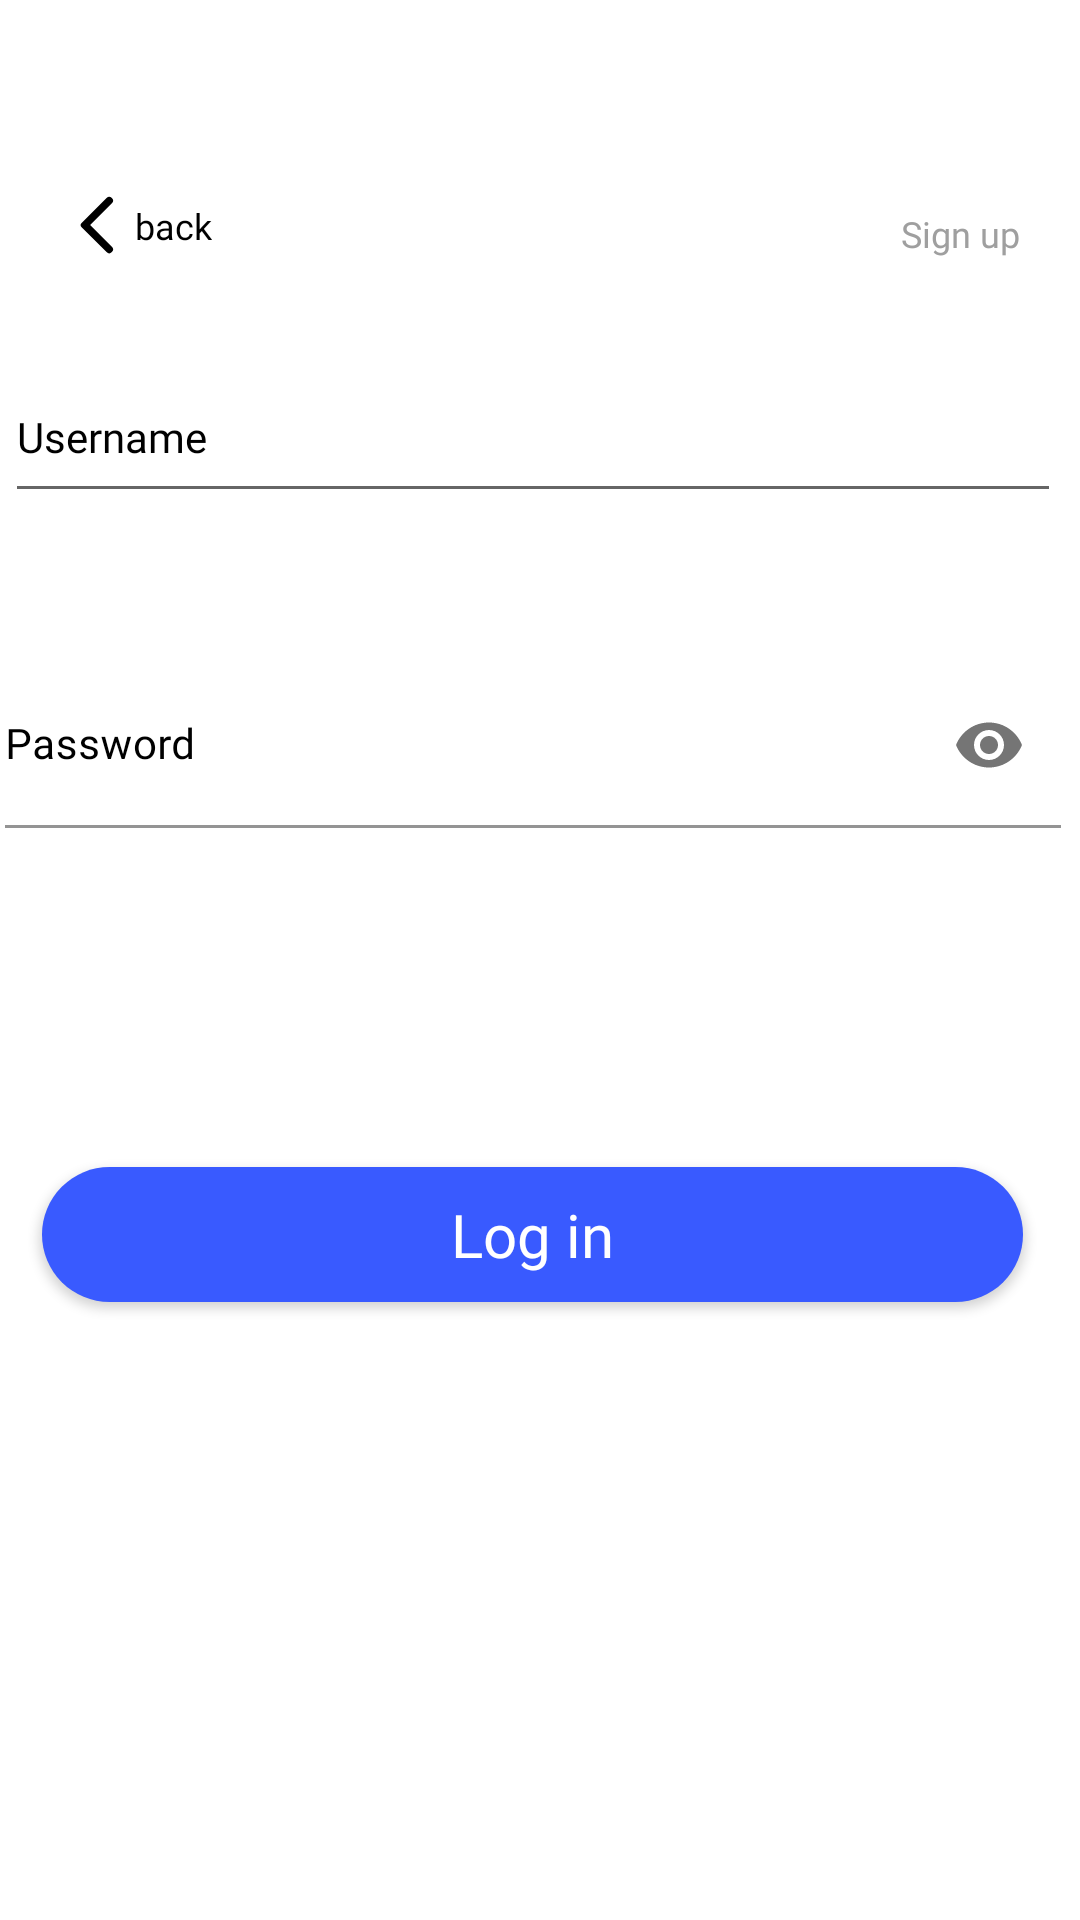

Android layout source for this screen:
<!-- AndroidManifest.xml: application theme Theme.Superhero.Splash -->
<!-- res/layout/login_screen.xml -->
<?xml version="1.0" encoding="utf-8"?>
<androidx.constraintlayout.widget.ConstraintLayout xmlns:android="http://schemas.android.com/apk/res/android"
    xmlns:app="http://schemas.android.com/apk/res-auto"
    xmlns:tools="http://schemas.android.com/tools"
    android:layout_width="match_parent"
    android:layout_height="match_parent"
    android:background="@color/white">

    <androidx.constraintlayout.widget.Guideline
        android:id="@+id/guidelineTop"
        android:layout_width="wrap_content"
        android:layout_height="wrap_content"
        android:orientation="horizontal"
        app:layout_constraintGuide_begin="29dp" />

    <androidx.constraintlayout.widget.Guideline
        android:id="@+id/gdStart"
        android:layout_width="wrap_content"
        android:layout_height="wrap_content"
        android:orientation="vertical"
        app:layout_constraintGuide_begin="15dp" />

    <androidx.constraintlayout.widget.Guideline
        android:id="@+id/gdEnd"
        android:layout_width="wrap_content"
        android:layout_height="wrap_content"
        android:orientation="vertical"
        app:layout_constraintGuide_end="20dp" />


    <androidx.appcompat.widget.AppCompatImageButton
        android:id="@+id/backButton"
        style="@style/backButton"
        app:layout_constraintBottom_toTopOf="@+id/userNameInput"
        app:layout_constraintStart_toStartOf="@+id/gdStart"
        app:layout_constraintTop_toTopOf="@+id/guidelineTop"
        app:layout_constraintVertical_bias="0.0"
        app:srcCompat="@drawable/ic_round_arrow_back" />

    <androidx.appcompat.widget.AppCompatTextView
        android:id="@+id/backButtonText"
        style="@style/backButtonText"
        app:layout_constraintBottom_toTopOf="@+id/userNameInput"
        app:layout_constraintStart_toStartOf="@+id/gdStart"
        app:layout_constraintTop_toTopOf="@+id/guidelineTop"
        android:paddingStart="30dp"
        android:text="@string/back_button"
        tools:layout_editor_absoluteX="53dp"
        tools:layout_editor_absoluteY="63dp" />

    <androidx.appcompat.widget.AppCompatEditText
        android:id="@+id/userNameInput"
        style="@style/username"
        android:layout_width="352dp"
        android:layout_height="50dp"
        android:layout_marginTop="92dp"
        android:hint="@string/username_login_screen"
        app:layout_constraintEnd_toStartOf="@+id/gdEnd"
        app:layout_constraintStart_toEndOf="@+id/gdStart"
        app:layout_constraintTop_toTopOf="@+id/guidelineTop" />

    <com.google.android.material.textfield.TextInputLayout
        android:id="@+id/textInputLayout"
        android:layout_width="352dp"
        android:layout_height="55dp"
        android:hint="@string/password_hint"
        android:textColorHint="@color/black"
        app:layout_constraintEnd_toStartOf="@+id/gdEnd"
        app:layout_constraintStart_toEndOf="@+id/gdStart"
        app:layout_constraintTop_toBottomOf="@+id/userNameInput"
        android:layout_marginTop="50dp"
        app:passwordToggleEnabled="true">

        <com.google.android.material.textfield.TextInputEditText
            android:id="@+id/passwordInput"
            style="@style/passwordChild"
            tools:layout_editor_absoluteX="33dp"
            tools:layout_editor_absoluteY="242dp" />

    </com.google.android.material.textfield.TextInputLayout>


    <androidx.appcompat.widget.AppCompatButton
        android:id="@+id/logInButton"
        style="@style/LoginButton"
        android:layout_marginBottom="20dp"
        android:text="@string/log_in"
        app:layout_constraintBottom_toTopOf="@+id/guideline2"
        app:layout_constraintEnd_toStartOf="@+id/gdEnd"
        app:layout_constraintStart_toEndOf="@+id/gdStart" />

    <androidx.appcompat.widget.AppCompatTextView
        android:id="@+id/registrationButton"
        style="@style/signUp"
        android:layout_marginBottom="34dp"
        android:text="@string/sign_up_login_screen"
        app:layout_constraintBottom_toTopOf="@+id/userNameInput"
        app:layout_constraintEnd_toStartOf="@+id/gdEnd"
        app:layout_constraintTop_toTopOf="@+id/guidelineTop"
        app:layout_constraintVertical_bias="0.973" />

    <androidx.constraintlayout.widget.Guideline
        android:id="@+id/guideline2"
        android:layout_width="wrap_content"
        android:layout_height="wrap_content"
        android:orientation="horizontal"
        app:layout_constraintGuide_begin="454dp" />


</androidx.constraintlayout.widget.ConstraintLayout>
<!-- resources referenced by this layout -->
<resources>
  <color name="black">#FF000000</color>
  <color name="white">#FFFFFFFF</color>
  <string name="back_button">back</string>
  <string name="log_in">Log in</string>
  <string name="password_hint">Password</string>
  <string name="sign_up_login_screen">Sign up</string>
  <string name="username_login_screen">Username</string>
  <style name="LoginButton">
          <item name="android:background">@drawable/button_solid_background</item>
          <item name="android:layout_width">@dimen/LoginButton_width</item>
          <item name="android:layout_height">@dimen/LoginButton_height</item>
          <item name="android:fontFamily">@font/poppins_bold</item>
          <item name="android:textSize">20sp</item>
          <item name="android:textColor">@color/white</item>
          <item name="android:textAllCaps">false</item>
      </style>
  <style name="backButton" parent="Widget.AppCompat.ImageButton">
          <item name="android:layout_width">35dp</item>
          <item name="android:layout_height">0dp</item>
          <item name="android:background">@color/white</item>
      </style>
  <style name="backButtonText">
          <item name="android:layout_width">wrap_content</item>
          <item name="android:layout_height">wrap_content</item>
          <item name="android:fontFamily">@font/poppins_medium</item>
          <item name="android:textColor">@color/black</item>
          <item name="android:textSize">12sp</item>
      </style>
  <style name="passwordChild">
          <item name="android:layout_width">match_parent</item>
          <item name="android:layout_height">match_parent</item>
          <item name="android:textSize">14sp</item>
          <item name="android:paddingStart">0dp</item>
          <item name="android:paddingBottom">10dp</item>
          <item name="android:backgroundTint">@color/white</item>
          <item name="android:fontFamily">@font/poppins_medium</item>
          <item name="android:inputType">textPassword</item>
      </style>
  <style name="signUp">
          <item name="android:layout_width">wrap_content</item>
          <item name="android:layout_height">wrap_content</item>
          <item name="android:fontFamily">@font/poppins_bold</item>
          <item name="android:textColor">@color/gray_500</item>
          <item name="android:textSize">12sp</item>
      </style>
  <style name="username" parent="Widget.AppCompat.EditText">
          <item name="android:paddingTop">15dp</item>
          <item name="android:fontFamily">@font/poppins_medium</item>
          <item name="android:gravity">top</item>
          <item name="android:textColorHint">@color/black</item>
          <item name="android:textSize">14sp</item>
      </style>
  <style name="Theme.Superhero.Splash">
          <item name="android:windowBackground">@drawable/splash</item>
      </style>
  <!-- drawable button_solid_background (drawable) -->
  <?xml version="1.0" encoding="utf-8"?>
  <selector xmlns:android="http://schemas.android.com/apk/res/android">
      <item>
          <shape android:shape="rectangle">
              <gradient android:angle="0" android:endColor="@color/blue_200" android:startColor="@color/blue_200" />
              <corners android:radius="24dp" />
          </shape>
      </item>
  </selector>
  <dimen name="LoginButton_width">327dp</dimen>
  <dimen name="LoginButton_height">45dp</dimen>
  <color name="gray_500">#9F9F9F</color>
  <!-- drawable splash (drawable) -->
  <?xml version="1.0" encoding="utf-8"?>
  <layer-list xmlns:android="http://schemas.android.com/apk/res/android">
      <item>
          <shape android:shape="rectangle">
              <gradient
                  android:angle="90"
                  android:endColor="@color/gray_500"
                  android:startColor="@color/gray_100" />
          </shape>
      </item>
      <item
          android:drawable="@drawable/superhero_logo"
          android:gravity="center" />
  
  </layer-list>
  <color name="blue_200">#395AFF</color>
  <color name="gray_100">#E9E9E9</color>
</resources>
